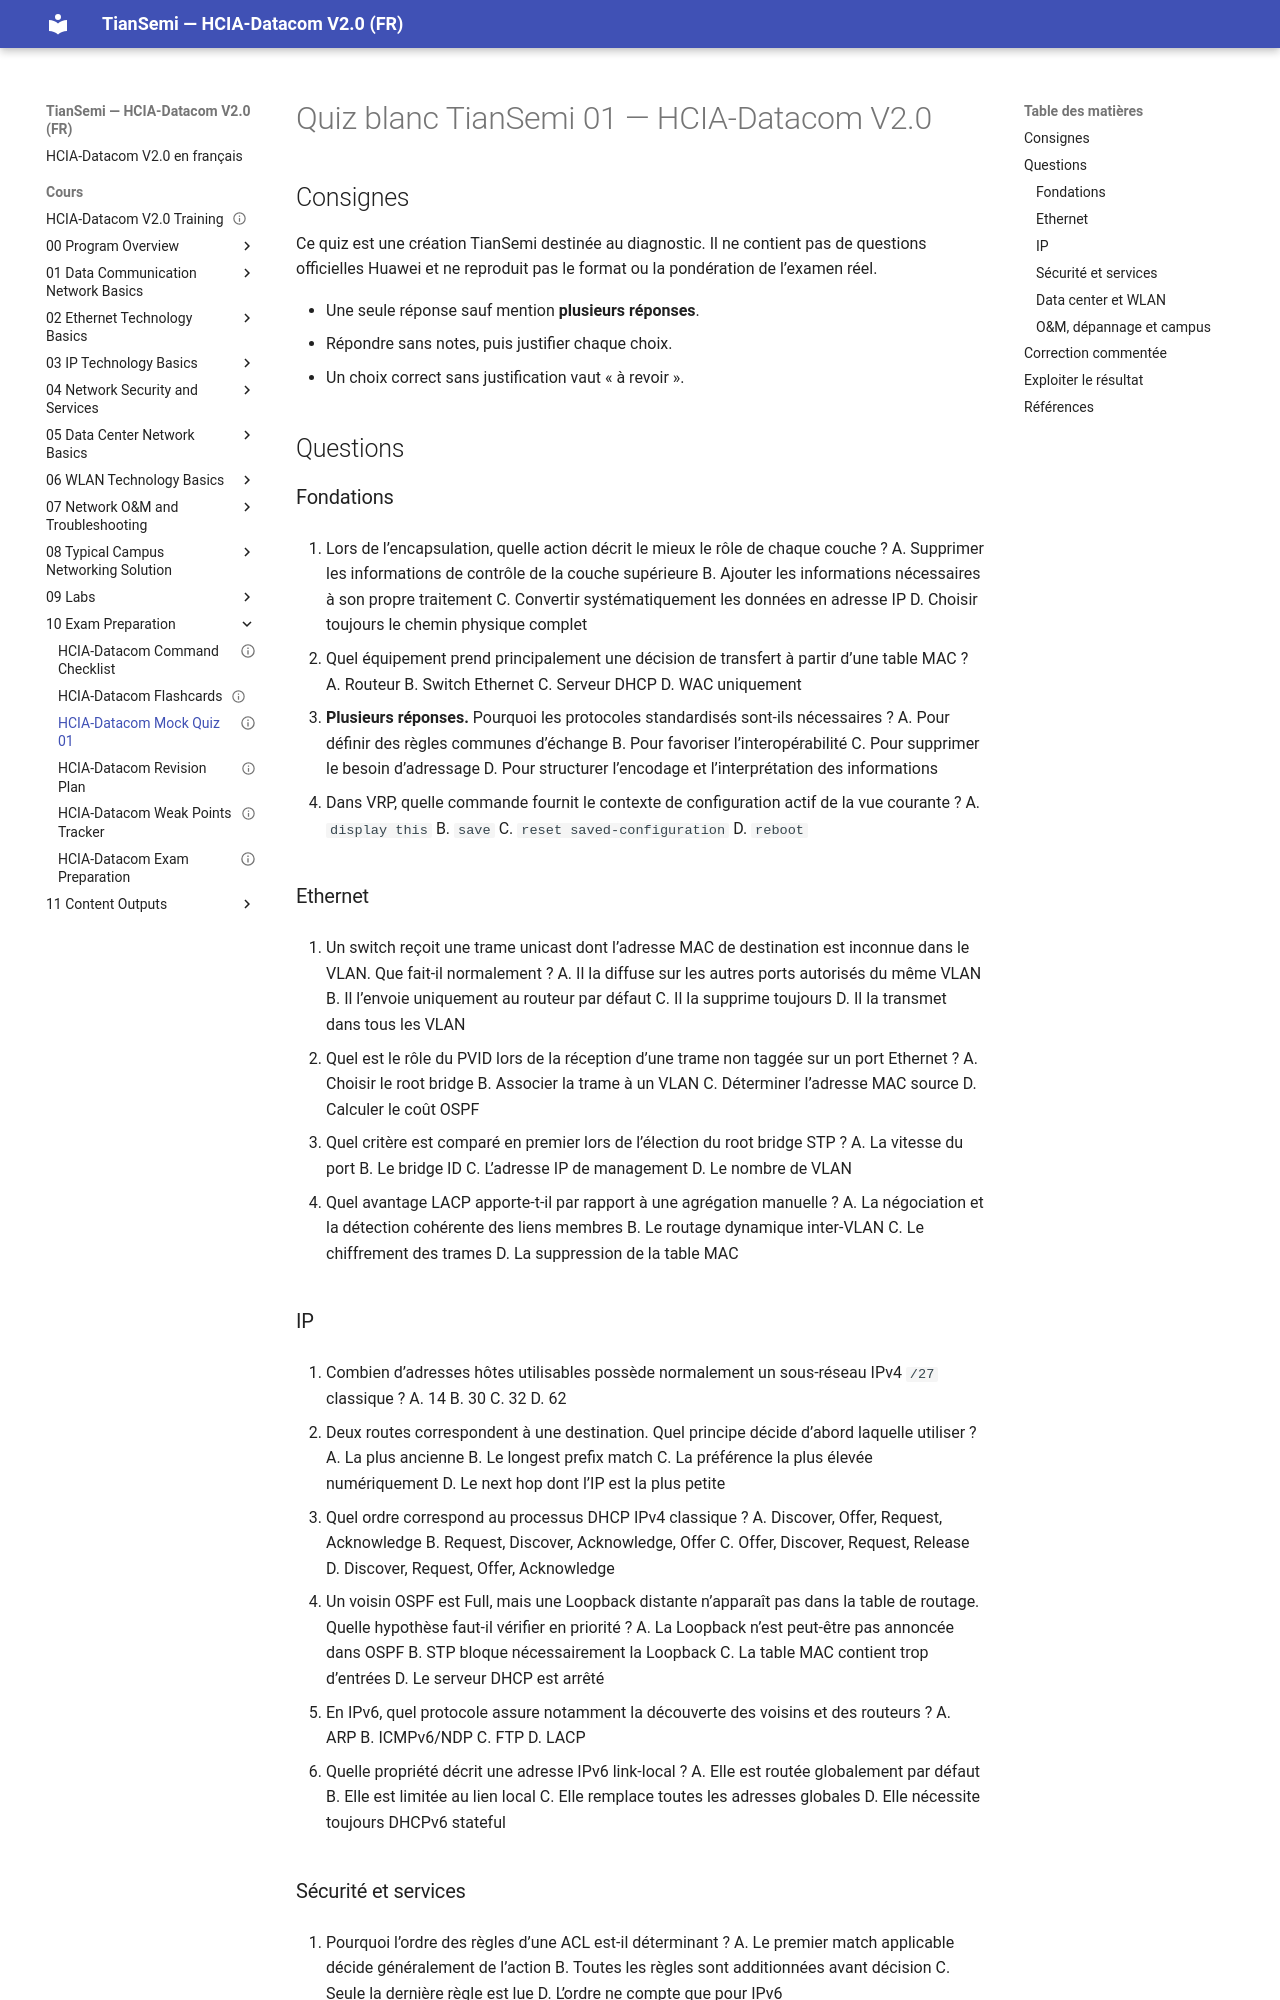

repository: tiansemi/hcia-datacom-fr · page: cours/10 Exam Preparation/HCIA-Datacom Mock Quiz 01/index.html · generator: mkdocs

---
id: HUA-HCIA-DC-EXAM-004
title: "HCIA-Datacom Mock Quiz 01"
category: "Huawei HCIA-Datacom Exam Preparation"
domain: "Datacom"
vendor: "Huawei"
certification: "HCIA-Datacom"
version: "V2.0"
difficulty: "intermediate"
status: "draft"
author: "MOULO OHOLO Jean Noel"
reviewed: false
created: 2026-08-11
updated: 2026-08-11
module: "10 Exam Preparation"
type: "mock-quiz"
source: "Original TianSemi questions derived from HCIA-Datacom V2.0 official materials"
source_pages: "Training PDF 1-1117; Lab Guide PDF 14-270"
tags: [huawei, hcia, datacom, quiz, exam-preparation]
publication_status: "not-started"
site_url:
---

# Quiz blanc TianSemi 01 — HCIA-Datacom V2.0

## Consignes

Ce quiz est une création TianSemi destinée au diagnostic. Il ne contient pas de questions officielles Huawei et ne reproduit pas le format ou la pondération de l’examen réel.

- Une seule réponse sauf mention **plusieurs réponses**.
- Répondre sans notes, puis justifier chaque choix.
- Un choix correct sans justification vaut « à revoir ».

## Questions

### Fondations

1. Lors de l’encapsulation, quelle action décrit le mieux le rôle de chaque couche ?
   A. Supprimer les informations de contrôle de la couche supérieure
   B. Ajouter les informations nécessaires à son propre traitement
   C. Convertir systématiquement les données en adresse IP
   D. Choisir toujours le chemin physique complet

2. Quel équipement prend principalement une décision de transfert à partir d’une table MAC ?
   A. Routeur
   B. Switch Ethernet
   C. Serveur DHCP
   D. WAC uniquement

3. **Plusieurs réponses.** Pourquoi les protocoles standardisés sont-ils nécessaires ?
   A. Pour définir des règles communes d’échange
   B. Pour favoriser l’interopérabilité
   C. Pour supprimer le besoin d’adressage
   D. Pour structurer l’encodage et l’interprétation des informations

4. Dans VRP, quelle commande fournit le contexte de configuration actif de la vue courante ?
   A. `display this`
   B. `save`
   C. `reset saved-configuration`
   D. `reboot`

### Ethernet

5. Un switch reçoit une trame unicast dont l’adresse MAC de destination est inconnue dans le VLAN. Que fait-il normalement ?
   A. Il la diffuse sur les autres ports autorisés du même VLAN
   B. Il l’envoie uniquement au routeur par défaut
   C. Il la supprime toujours
   D. Il la transmet dans tous les VLAN

6. Quel est le rôle du PVID lors de la réception d’une trame non taggée sur un port Ethernet ?
   A. Choisir le root bridge
   B. Associer la trame à un VLAN
   C. Déterminer l’adresse MAC source
   D. Calculer le coût OSPF

7. Quel critère est comparé en premier lors de l’élection du root bridge STP ?
   A. La vitesse du port
   B. Le bridge ID
   C. L’adresse IP de management
   D. Le nombre de VLAN

8. Quel avantage LACP apporte-t-il par rapport à une agrégation manuelle ?
   A. La négociation et la détection cohérente des liens membres
   B. Le routage dynamique inter-VLAN
   C. Le chiffrement des trames
   D. La suppression de la table MAC
